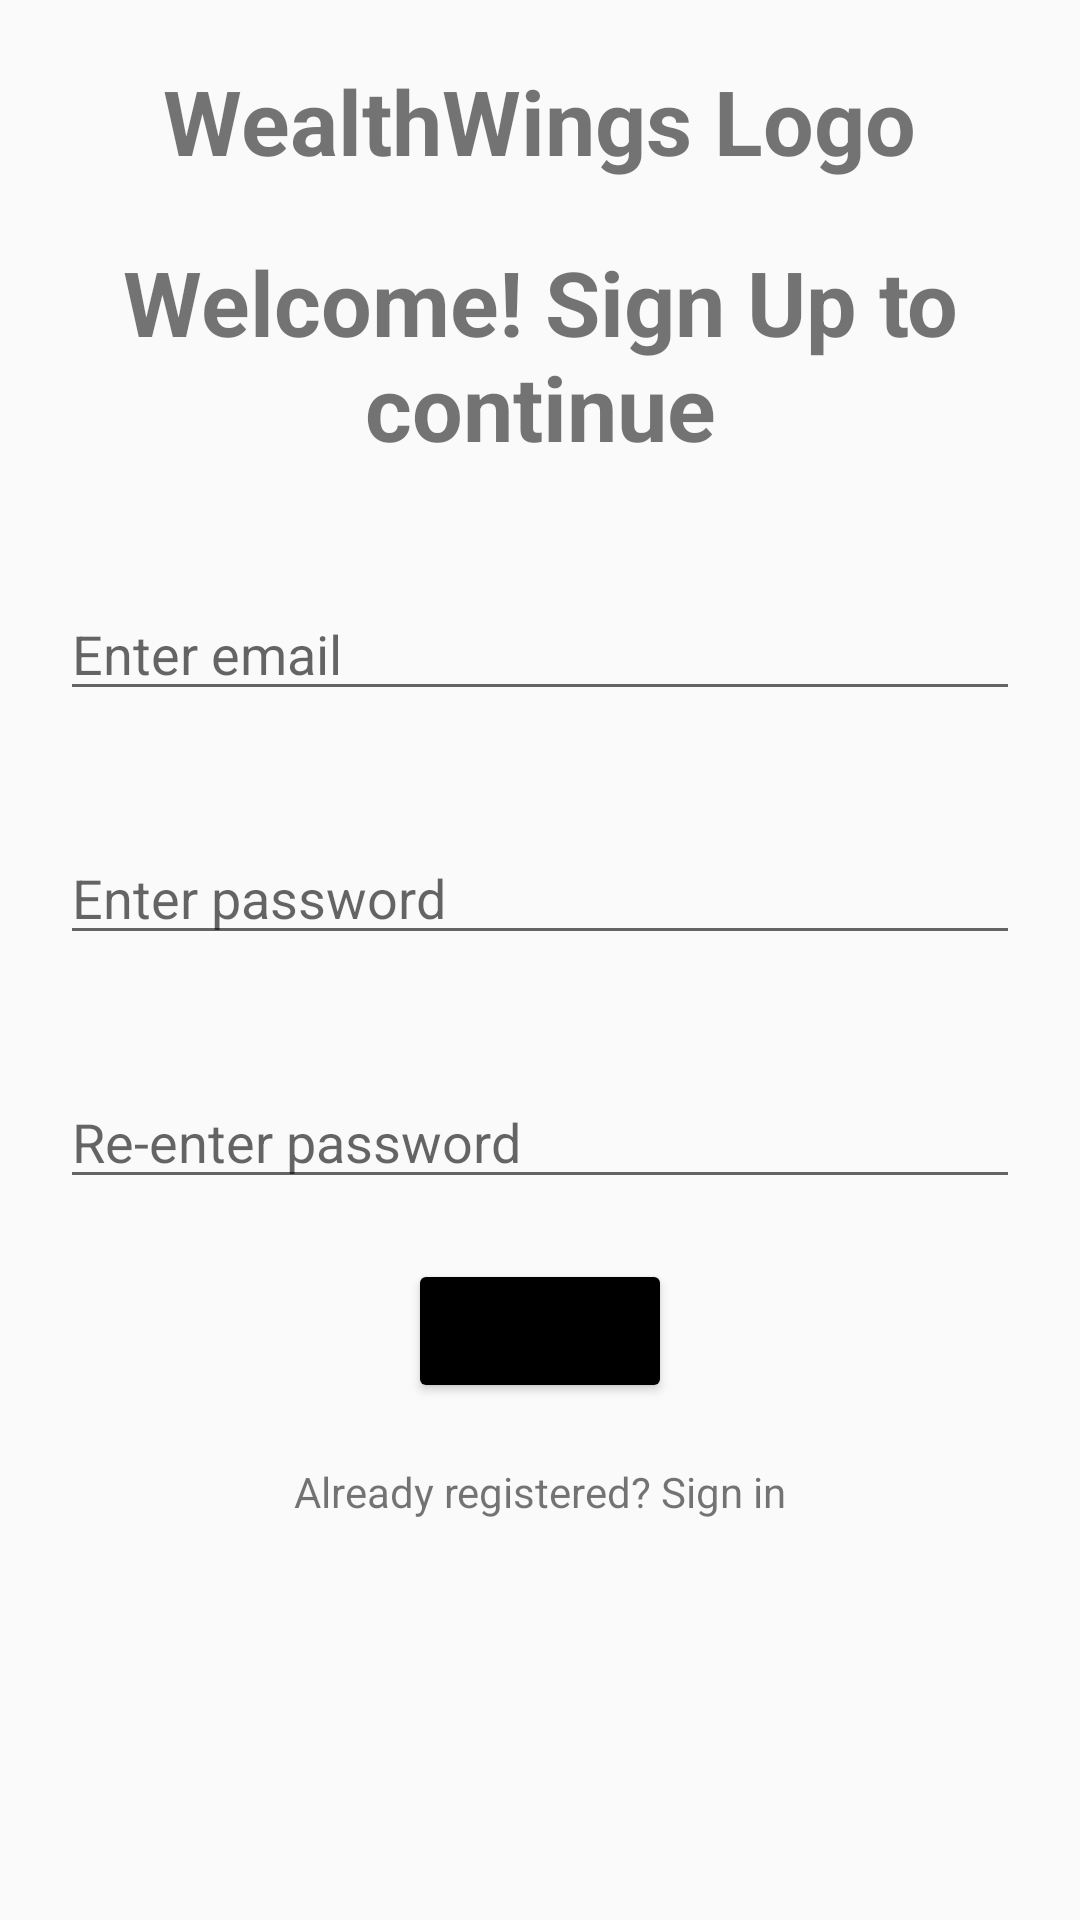

Write the Android layout XML for this screen, with the resource values it uses.
<!-- AndroidManifest.xml: application theme Theme.WealthWings -->
<!-- res/layout/activity_register.xml -->
<?xml version="1.0" encoding="utf-8"?>
<LinearLayout xmlns:android="http://schemas.android.com/apk/res/android"
    xmlns:app="http://schemas.android.com/apk/res-auto"
    xmlns:tools="http://schemas.android.com/tools"
    android:id="@+id/main"
    android:layout_width="match_parent"
    android:layout_height="match_parent"
    tools:context=".Register"
    android:orientation="vertical"
    >

    <TextView
        android:layout_width="wrap_content"
        android:layout_height="wrap_content"
        android:layout_gravity="center"
        android:layout_margin="20dp"
        android:text="WealthWings Logo"
        android:textAlignment="center"
        android:textSize="30sp"
        android:textStyle="bold"/>

    <TextView
        android:layout_width="wrap_content"
        android:layout_height="wrap_content"
        android:layout_gravity="center"
        android:layout_marginLeft="20dp"
        android:layout_marginRight="20dp"
        android:layout_marginBottom="20dp"
        android:text="Welcome! Sign Up to continue"
        android:textAlignment="center"
        android:textSize="30sp"
        android:textStyle="bold"/>

    <EditText
        android:layout_width="match_parent"
        android:layout_height="wrap_content"
        android:id="@+id/et_email"
        android:layout_margin="20dp"
        android:hint="Enter email" />

    <EditText
        android:layout_width="match_parent"
        android:layout_height="wrap_content"
        android:id="@+id/et_password"
        android:layout_margin="20dp"
        android:hint="Enter password" />

    <EditText
        android:layout_width="match_parent"
        android:layout_height="wrap_content"
        android:id="@+id/re_et_password"
        android:layout_margin="20dp"
        android:hint="Re-enter password"/>

    <Button
        android:id="@+id/btn_signUp"
        android:layout_width="wrap_content"
        android:layout_height="wrap_content"
        android:text="Sign Up"
        android:backgroundTint="@color/black"
        android:layout_gravity="center">
    </Button>

    <TextView
        android:layout_width="wrap_content"
        android:layout_height="wrap_content"
        android:text="Already registered? Sign in"
        android:layout_margin="20dp"
        android:layout_gravity="center"
        android:id="@+id/alreadyReg"/>

</LinearLayout>
<!-- resources referenced by this layout -->
<resources>
  <color name="black">#FF000000</color>
  <style name="Theme.WealthWings" parent="android:Theme.Material.Light.NoActionBar" />
</resources>
